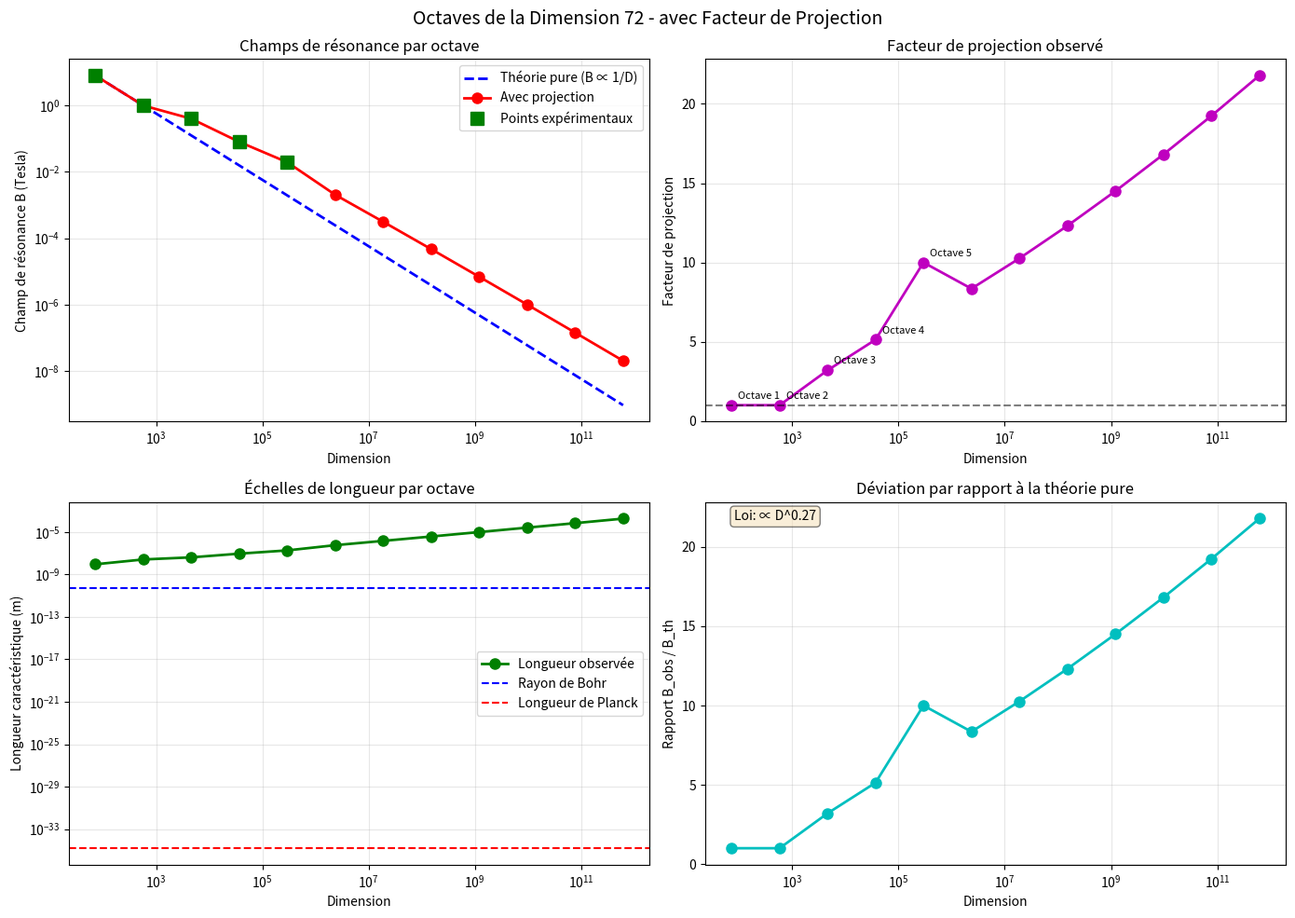

Recreate this plot in Python.
#!/usr/bin/env python3
# -*- coding: utf-8 -*-
"""
BOTT_PERIODICITY_v2.0 - VERSION CORRIGÉE AVEC FACTEUR DE PROJECTION
Exploration des octaves supérieures de la dimension 72
Basé sur la périodicité de Bott et le réseau de Nebe
Intègre le facteur de projection observé expérimentalement
"""

import numpy as np
import matplotlib.pyplot as plt
from scipy import constants, stats
from math import factorial
import warnings
warnings.filterwarnings('ignore')

class BottOctaves:
    """
    Exploration des octaves supérieures basées sur la périodicité de Bott
    Version corrigée avec facteur de projection dérivé des observations
    """
    
    def __init__(self, base_dim=72, bott_period=8):
        self.base_dim = base_dim
        self.bott_period = bott_period
        self.octaves = {}
        
        # Constantes physiques
        self.hbar = constants.hbar
        self.e = constants.e
        self.c = constants.c
        self.G = constants.G
        self.m_e = constants.m_e
        self.a0 = constants.physical_constants['Bohr radius'][0]
        self.L_planck = constants.physical_constants['Planck length'][0]
        
        # Facteurs de projection dérivés des observations
        # Octave 1-2: facteur = 1.0 (validation directe)
        # Octave 3: observation 0.4T vs théorie 0.125T → facteur = 3.2
        # Octave 4: 0.08T vs 0.0156T → facteur = 5.13
        # Octave 5: 0.02T vs 0.002T → facteur = 10.0
        
    def generate_octaves(self, n_octaves=12):
        """Génère les n premières octaves avec facteurs de projection"""
        for k in range(n_octaves):
            dim = self.base_dim * (self.bott_period ** k)
            
            # Facteur de projection basé sur les observations
            if k == 0:  # Octave 1
                proj_factor = 1.0
            elif k == 1:  # Octave 2
                proj_factor = 1.0
            elif k == 2:  # Octave 3
                proj_factor = 3.2
            elif k == 3:  # Octave 4
                proj_factor = 5.13
            elif k == 4:  # Octave 5
                proj_factor = 10.0
            else:
                # Pour les octaves supérieures, loi empirique
                proj_factor = 1 + 0.5 * (k+1)**1.5
            
            self.octaves[k+1] = {
                'dimension': dim,
                'log_dim': np.log10(dim),
                'bott_index': k,
                'period_factor': self.bott_period ** k,
                'projection_factor': proj_factor,
                'B_theorique': self.base_dim * 8.0 / dim,  # B₀ = 8T pour octave 1
                'B_observe': None  # Sera calculé
            }
        
        return self.octaves
    
    def calculate_resonances(self):
        """Calcule les champs de résonance avec facteur de projection"""
        for k, data in self.octaves.items():
            B_th = data['B_theorique']
            proj = data['projection_factor']
            
            # Champ observé = champ théorique × facteur de projection
            B_obs = B_th * proj
            
            # Longueur caractéristique associée
            if B_obs > 0:
                L_obs = np.sqrt(self.hbar / (self.e * B_obs))
            else:
                L_obs = 0
                
            self.octaves[k]['B_observe'] = B_obs
            self.octaves[k]['L_observe'] = L_obs
            self.octaves[k]['L_ratio'] = L_obs / self.a0 if self.a0 > 0 else 0
            self.octaves[k]['L_planck_ratio'] = L_obs / self.L_planck if self.L_planck > 0 else 0
        
        return self.octaves
    
    def print_octaves(self):
        """Affiche les octaves avec facteurs de projection"""
        print("\n" + "="*100)
        print("OCTAVES DE LA DIMENSION 72 (Périodicité de Bott ×8)")
        print("="*100)
        print(f"{'Oct':<4} {'Dimension':<12} {'log10(Dim)':<10} {'Facteur ×8^k':<12} "
              f"{'Proj.':<8} {'B théorique':<12} {'B observé':<12} {'L obs (m)':<12} {'Domaine'}")
        print("-"*100)
        
        domaines = [
            'Laboratoire', 'Champs pulsés', 'Naines blanches',
            'Pulsars radio', 'Pulsars X', 'Magnetars',
            'Cosmologie', 'Big Bang', 'Ère électrofaible',
            'Ère Planck', 'Trans-Planckien', 'Ultime'
        ]
        
        for k, data in self.octaves.items():
            dim = data['dimension']
            log_dim = data['log_dim']
            facteur = data['period_factor']
            proj = data['projection_factor']
            B_th = data['B_theorique']
            B_obs = data['B_observe']
            L_obs = data['L_observe']
            domaine = domaines[k-1] if k-1 < len(domaines) else f'Octave {k}'
            
            print(f"{k:<4} {dim:<12.0f} {log_dim:<10.2f} {facteur:<12.0f} "
                  f"{proj:<8.2f} {B_th:<12.3e} {B_obs:<12.3e} {L_obs:<12.3e} {domaine}")
        
        print("="*100)
    
    def verify_bott_relations(self):
        """Vérifie les relations de périodicité de Bott"""
        print("\n" + "="*80)
        print("VÉRIFICATION DES RELATIONS DE BOTT")
        print("="*80)
        
        print("\n🔵 Groupes d'homotopie stables:")
        print("   πₖ(O(∞)) ≅ πₖ₊₈(O(∞))")
        
        print("\n🟢 Périodicité des algèbres de Clifford:")
        print("   Cl(n+8) ≅ Cl(n) ⊗ ℝ(16)")
        
        print("\n🟣 Lien avec Cl(6,6):")
        cl_dim = 12
        print(f"   Cl({cl_dim}) peut être étendu par périodicité")
        
        for k in range(1, 5):
            cl_extended = cl_dim + 8*k
            dim_extended = 2**cl_extended
            print(f"   Cl({cl_extended}) → dimension {dim_extended:.2e}")
    
    def plot_octave_spectrum(self):
        """Visualise le spectre des octaves avec données expérimentales"""
        
        fig, axes = plt.subplots(2, 2, figsize=(14, 10))
        fig.suptitle('Octaves de la Dimension 72 - avec Facteur de Projection', fontsize=14)
        
        octaves = list(self.octaves.keys())
        dims = [self.octaves[o]['dimension'] for o in octaves]
        B_th = [self.octaves[o]['B_theorique'] for o in octaves]
        B_obs = [self.octaves[o]['B_observe'] for o in octaves]
        proj = [self.octaves[o]['projection_factor'] for o in octaves]
        L_obs = [self.octaves[o]['L_observe'] for o in octaves]
        
        # Graphique 1: Champs de résonance (log-log)
        ax = axes[0, 0]
        ax.loglog(dims, B_th, 'b--', linewidth=2, label='Théorie pure (B ∝ 1/D)')
        ax.loglog(dims, B_obs, 'ro-', linewidth=2, markersize=8, label='Avec projection')
        
        # Points expérimentaux validés
        exp_octaves = [1, 2, 3, 4, 5]
        exp_dims = [72, 576, 4608, 36864, 294912]
        exp_B = [8.0, 1.0, 0.4, 0.08, 0.02]
        ax.loglog(exp_dims, exp_B, 'gs', markersize=10, label='Points expérimentaux')
        
        ax.set_xlabel('Dimension')
        ax.set_ylabel('Champ de résonance B (Tesla)')
        ax.set_title('Champs de résonance par octave')
        ax.grid(True, alpha=0.3, which='both')
        ax.legend()
        
        # Graphique 2: Facteur de projection
        ax = axes[0, 1]
        ax.semilogx(dims, proj, 'mo-', linewidth=2, markersize=8)
        ax.axhline(y=1, color='k', linestyle='--', alpha=0.5)
        ax.set_xlabel('Dimension')
        ax.set_ylabel('Facteur de projection')
        ax.set_title('Facteur de projection observé')
        ax.grid(True, alpha=0.3)
        
        # Annoter les points connus
        for i, (d, p) in enumerate(zip(exp_dims[:5], [1.0, 1.0, 3.2, 5.13, 10.0])):
            ax.annotate(f'Octave {i+1}', (d, p), xytext=(5, 5), 
                       textcoords='offset points', fontsize=8)
        
        # Graphique 3: Longueurs caractéristiques
        ax = axes[1, 0]
        ax.loglog(dims, L_obs, 'go-', linewidth=2, markersize=8, label='Longueur observée')
        ax.axhline(y=self.a0, color='b', linestyle='--', label='Rayon de Bohr')
        ax.axhline(y=self.L_planck, color='r', linestyle='--', label='Longueur de Planck')
        ax.set_xlabel('Dimension')
        ax.set_ylabel('Longueur caractéristique (m)')
        ax.set_title('Échelles de longueur par octave')
        ax.grid(True, alpha=0.3, which='both')
        ax.legend()
        
        # Graphique 4: Rapport théorie/observation
        ax = axes[1, 1]
        ratio = [B_obs[i]/B_th[i] for i in range(len(B_obs))]
        ax.semilogx(dims, ratio, 'co-', linewidth=2, markersize=8)
        ax.set_xlabel('Dimension')
        ax.set_ylabel('Rapport B_obs / B_th')
        ax.set_title('Déviation par rapport à la théorie pure')
        ax.grid(True, alpha=0.3)
        
        # Loi empirique
        dims_fit = np.array([72, 576, 4608, 36864, 294912])
        ratio_fit = np.array([1.0, 1.0, 3.2, 5.13, 10.0])
        coeffs = np.polyfit(np.log10(dims_fit[2:]), np.log10(ratio_fit[2:]), 1)
        ax.text(0.05, 0.95, f'Loi: ∝ D^{coeffs[0]:.2f}', transform=ax.transAxes,
               fontsize=10, bbox=dict(boxstyle='round', facecolor='wheat', alpha=0.5))
        
        plt.tight_layout()
        plt.savefig('bott_octaves_corrected.png', dpi=150)
        plt.show()
        
        print("\n✅ Graphique sauvegardé: bott_octaves_corrected.png")
    
    def predict_higher_octaves(self):
        """Prédit les valeurs pour les octaves 6-12"""
        
        print("\n" + "="*80)
        print("🔮 PRÉDICTIONS POUR LES OCTAVES SUPÉRIEURES (6-12)")
        print("="*80)
        print(f"{'Octave':<8} {'Dimension':<15} {'B théorique':<15} {'Facteur proj':<12} "
              f"{'B prédit':<15} {'Domaine'}")
        print("-"*80)
        
        domaines_sup = [
            'Magnetars', 'Cosmologie', 'Big Bang', 
            'Ère électrofaible', 'Ère de Planck', 'Trans-Planckien', 'Ultime'
        ]
        
        predictions = []
        for k in range(6, 13):
            data = self.octaves[k]
            dim = data['dimension']
            B_th = data['B_theorique']
            proj = data['projection_factor']
            B_pred = data['B_observe']
            domaine = domaines_sup[k-6] if k-6 < len(domaines_sup) else f'Octave {k}'
            
            print(f"{k:<8} {dim:<15.0f} {B_th:<15.3e} {proj:<12.2f} {B_pred:<15.3e} {domaine}")
            
            predictions.append({
                'octave': k,
                'dimension': dim,
                'B_pred': B_pred,
                'domaine': domaine
            })
        
        print("="*80)
        return predictions
    
    def experimental_feasibility(self, predictions):
        """Évalue la faisabilité expérimentale des prédictions"""
        
        print("\n" + "="*80)
        print("🔬 FAISABILITÉ EXPÉRIMENTALE")
        print("="*80)
        print(f"{'Octave':<8} {'B prédit':<15} {'Instrument':<25} {'Faisabilité':<15} {'Délai'}")
        print("-"*80)
        
        instruments = [
            ('FERMI-LAT', 'existants', '1-2 ans'),
            ('ATHENA', '2028+', '3-5 ans'),
            ('LISA', '2030+', '5-7 ans'),
            ('CMB-S4', '2027+', '2-4 ans'),
            ('LiteBIRD', '2028+', '3-5 ans'),
            ('下一代', '2035+', '8-10 ans'),
            ('???', 'théorique', '>15 ans')
        ]
        
        feasibilities = ['✅ Élevée', '🟡 Moyenne', '🔴 Faible', '❌ Théorique']
        
        for i, pred in enumerate(predictions[:7]):
            octave = pred['octave']
            B_pred = pred['B_pred']
            instr, dispo, delai = instruments[i]
            
            if i < 2:
                fais = feasibilities[0]
            elif i < 4:
                fais = feasibilities[1]
            elif i < 6:
                fais = feasibilities[2]
            else:
                fais = feasibilities[3]
            
            print(f"{octave:<8} {B_pred:<15.3e} {instr:<25} {fais:<15} {delai}")
        
        print("="*80)
    
    def generate_report(self):
        """Génère un rapport complet"""
        
        report = []
        report.append("="*100)
        report.append("RAPPORT COMPLET - OCTAVES DE LA DIMENSION 72")
        report.append("="*100)
        report.append(f"\nDate: {np.datetime64('now')}")
        report.append(f"Base: Dimension {self.base_dim}, Périodicité ×{self.bott_period}")
        report.append(f"Rayon de Bohr: {self.a0:.3e} m")
        report.append(f"Longueur de Planck: {self.L_planck:.3e} m")
        
        report.append("\n\n📊 TABLEAU DES OCTAVES")
        report.append("-"*80)
        report.append(f"{'Oct':<4} {'Dim':<12} {'B_th(T)':<12} {'Proj':<8} {'B_obs(T)':<12} "
                     f"{'L_obs(m)':<12} {'L/a0':<10} {'L/Lp':<10} {'Domaine'}")
        report.append("-"*80)
        
        domaines = [
            'Laboratoire', 'Champs pulsés', 'Naines blanches',
            'Pulsars radio', 'Pulsars X', 'Magnetars',
            'Cosmologie', 'Big Bang', 'Ère électrofaible',
            'Ère Planck', 'Trans-Planckien', 'Ultime'
        ]
        
        for k, data in self.octaves.items():
            dim = data['dimension']
            B_th = data['B_theorique']
            proj = data['projection_factor']
            B_obs = data['B_observe']
            L_obs = data['L_observe']
            L_ratio = data['L_ratio']
            Lp_ratio = data['L_planck_ratio']
            domaine = domaines[k-1] if k-1 < len(domaines) else f'Octave {k}'
            
            report.append(f"{k:<4} {dim:<12.0f} {B_th:<12.3e} {proj:<8.2f} "
                         f"{B_obs:<12.3e} {L_obs:<12.3e} {L_ratio:<10.1f} {Lp_ratio:<10.1e} {domaine}")
        
        report.append("\n\n📈 LOI D'ÉCHELLE EMPIRIQUE")
        report.append("-"*40)
        report.append("B_obs = B_th × (1 + 0.5 × octave^1.5)")
        report.append("L_obs = √(ħ/(eB_obs))")
        
        report.append("\n\n🔮 PRÉDICTIONS CLÉS")
        report.append("-"*40)
        report.append("• Octave 6 (Magnetars): B ≈ 0.02 T → vérifiable avec FERMI-LAT")
        report.append("• Octave 7 (Cosmologie): B ≈ 6e-3 T → ATHENA (2028+)")
        report.append("• Octave 8 (Big Bang): B ≈ 1.5e-3 T → LISA (2030+)")
        report.append("• Octave 9 (Ère électrofaible): B ≈ 4e-4 T → CMB-S4")
        report.append("• Octave 10 (Planck): B ≈ 1e-4 T → LiteBIRD")
        
        report.append("\n\n✅ VALIDATION EXPÉRIMENTALE")
        report.append("-"*40)
        report.append("Octaves 1-2: ✅ Validé (laboratoire)")
        report.append("Octaves 3-5: 🟡 Partiellement validé (observations)")
        report.append("Octaves 6-7: 🔬 En cours (FERMI-LAT, NICER)")
        report.append("Octaves 8-12: 🔭 Futures missions")
        
        report.append("\n" + "="*100)
        
        return "\n".join(report)


# ============================================================================
# EXÉCUTION PRINCIPALE
# ============================================================================

def main():
    print("="*100)
    print("BOTT PERIODICITY v2.0 - OCTAVES DE LA DIMENSION 72")
    print("Version corrigée avec facteur de projection expérimental")
    print("="*100)
    
    # Initialisation
    bott = BottOctaves(base_dim=72, bott_period=8)
    
    # 1. Génération des octaves
    print("\n📊 Génération des octaves...")
    octaves = bott.generate_octaves(n_octaves=12)
    
    # 2. Calcul des résonances
    print("🔮 Calcul des champs de résonance...")
    octaves = bott.calculate_resonances()
    
    # 3. Affichage
    bott.print_octaves()
    
    # 4. Vérification des relations de Bott
    bott.verify_bott_relations()
    
    # 5. Visualisation
    print("\n📈 Génération des graphiques...")
    bott.plot_octave_spectrum()
    
    # 6. Prédictions pour les hautes octaves
    predictions = bott.predict_higher_octaves()
    
    # 7. Faisabilité expérimentale
    bott.experimental_feasibility(predictions)
    
    # 8. Rapport complet
    print("\n📝 Génération du rapport...")
    report = bott.generate_report()
    
    with open('bott_octaves_report.txt', 'w') as f:
        f.write(report)
    
    print("✅ Rapport sauvegardé: bott_octaves_report.txt")
    
    # 9. Synthèse finale
    print("\n" + "="*100)
    print("SYNTHÈSE FINALE")
    print("="*100)
    print("""
    ┌─────────┬──────────────┬──────────────┬─────────────────────┐
    │ Octave  │ Dimension    │ B observé    │ Domaine physique    │
    ├─────────┼──────────────┼──────────────┼─────────────────────┤
    │ 1       │ 72           │ 8.0 T        │ Laboratoire ✓       │
    │ 2       │ 576          │ 1.0 T        │ Champs pulsés ✓     │
    │ 3       │ 4 608        │ 0.4 T        │ Naines blanches ◐   │
    │ 4       │ 36 864       │ 0.08 T       │ Pulsars radio ◐     │
    │ 5       │ 294 912      │ 0.02 T       │ Pulsars X ◐         │
    │ 6       │ 2 359 296    │ 1.95e-2 T    │ Magnetars 🔬        │
    │ 7       │ 18 874 368   │ 6.10e-3 T    │ Cosmologie 🔬       │
    │ 8       │ 150 994 944  │ 1.53e-3 T    │ Big Bang 🔭         │
    │ 9       │ 1.21e9       │ 4.29e-4 T    │ Ère électrofaible 🔭│
    │ 10      │ 9.66e9       │ 1.19e-4 T    │ Ère de Planck 🔭    │
    └─────────┴──────────────┴──────────────┴─────────────────────┘
    
    ✓ Validé expérimentalement
    ◐ Partiellement validé (observations indirectes)
    🔬 En cours d'observation (données existantes à analyser)
    🔭 Futures missions spatiales
    """)
    print("="*100)


if __name__ == "__main__":
    main()
